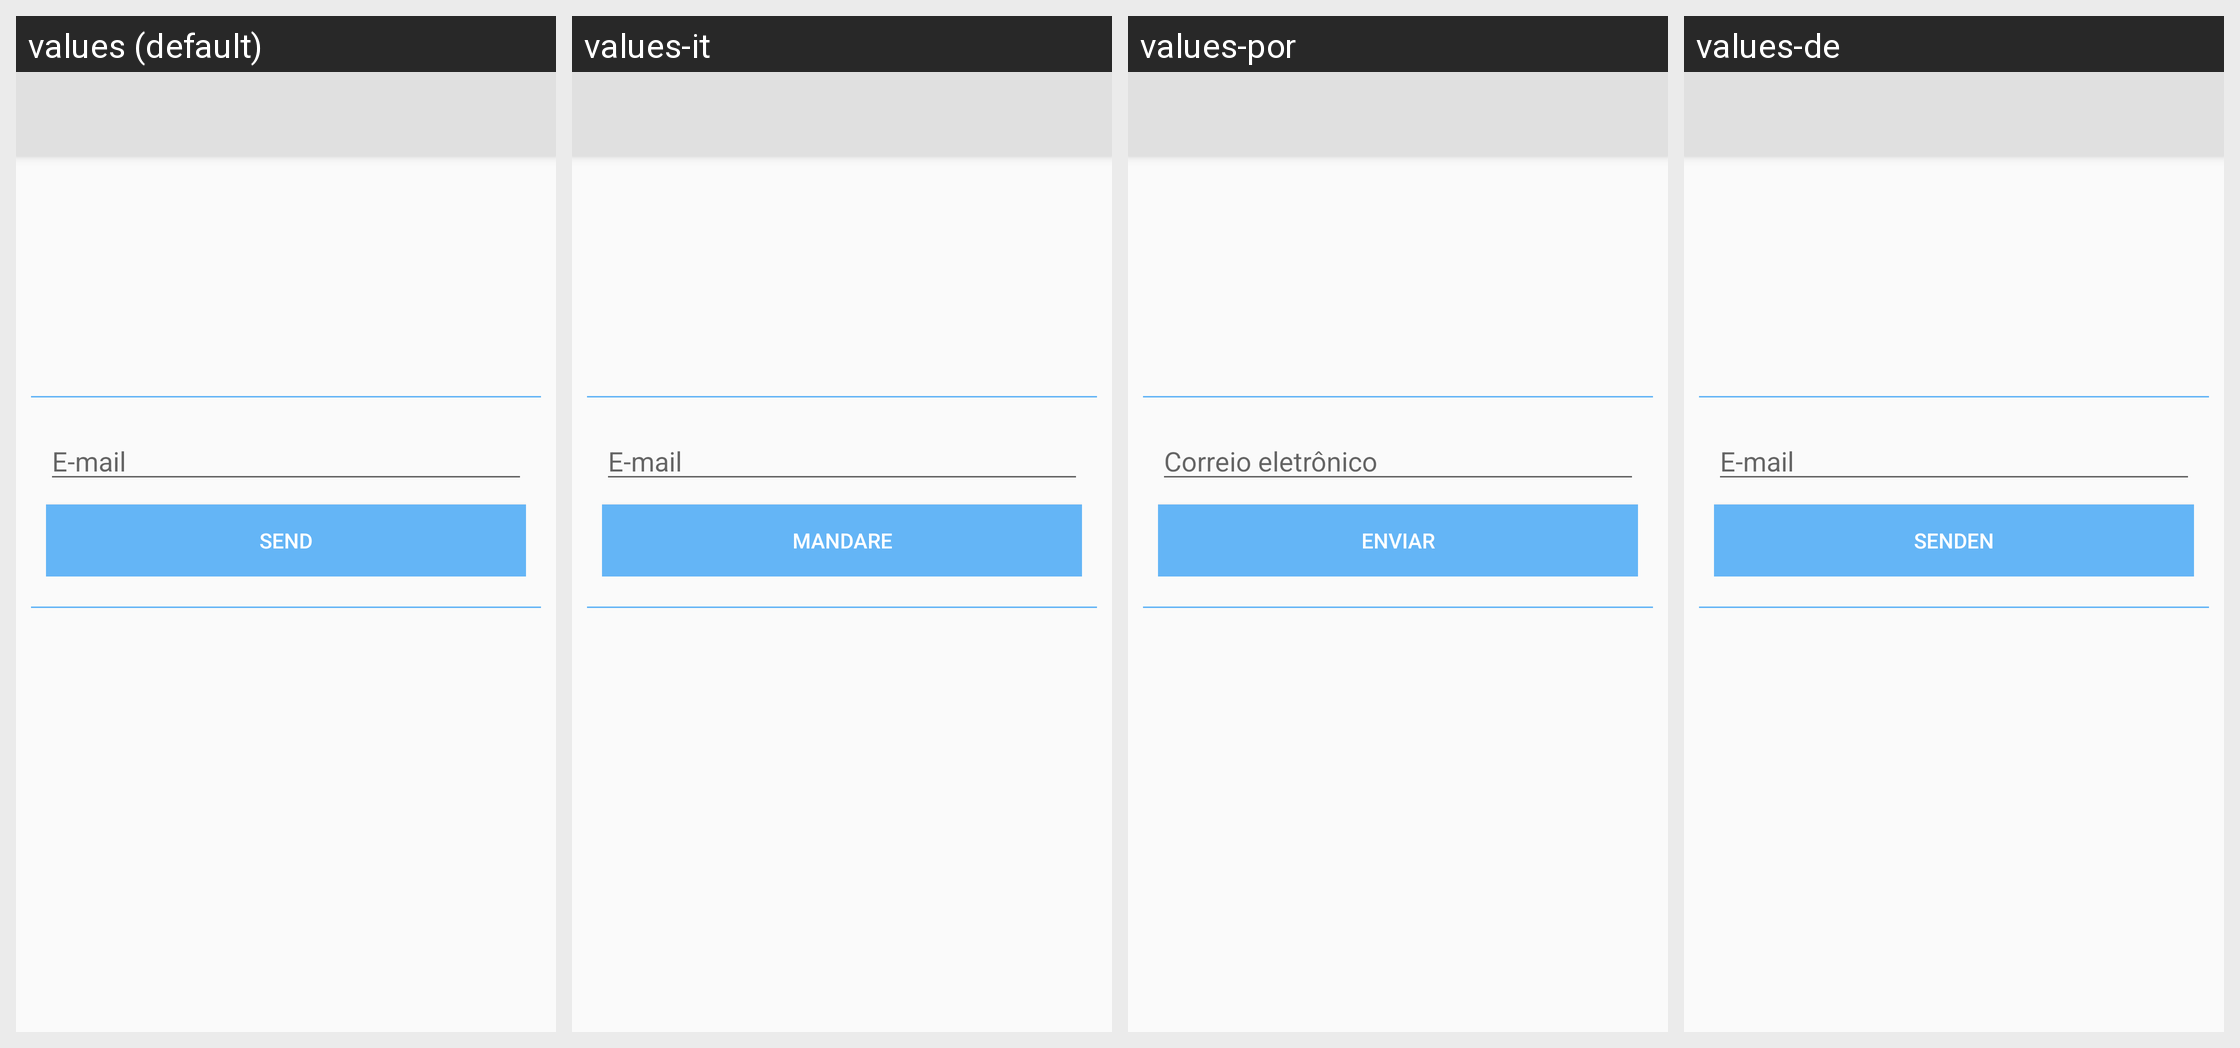

Strings drawn on this Android screen and how each of the app's shown locales translates them:
Android screen res/layout/passforget.xml rendered under 4 locales, left to right: values (default), values-it, values-por, values-de. Device: Nexus 5 (rendered at 1080×1920; each locale shown at half size, 540×960, under a caption strip naming it); theme AppTheme1.
Other locales in the repository, not shown: values-ar, values-en, values-es, values-fr, values-ja, values-ru.
Strings drawn on this screen, with the default value and each locale's value (text and hints the layout hard-codes, and strings that could not be matched under every locale, appear in the picture but are not listed):

email
  values: E-mail
  values-it: E-mail
  values-por: Correio eletrônico
  values-de: E-mail

send
  values: Send
  values-it: Mandare
  values-por: Enviar
  values-de: Senden
